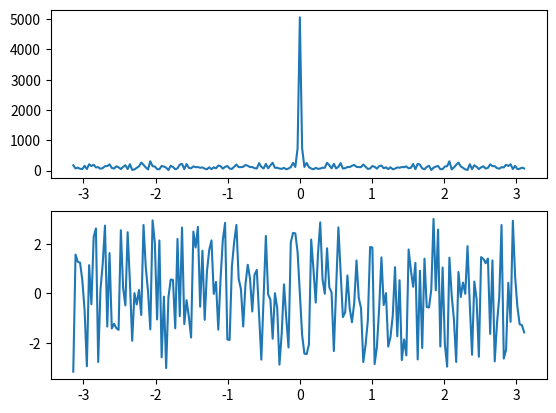

Here is the Python script that generated this plot:
import numpy as np
from matplotlib import pyplot as plt
j=(-1)**(0.5)
w=np.arange(-1*np.pi,np.pi,0.01*np.pi)
s=20*np.random.rand(500)
x=[]
for i in range(0,len(w)):
	sum=0
	for n in range(0,len(s)):
		sum=sum+s[n]*np.exp(-1*j*w[i]*n)
	x.append(sum)
plt.subplot(2,1,1)
plt.plot(w,np.abs(x))
plt.subplot(2,1,2)
plt.plot(w,np.angle(x))
plt.show();
